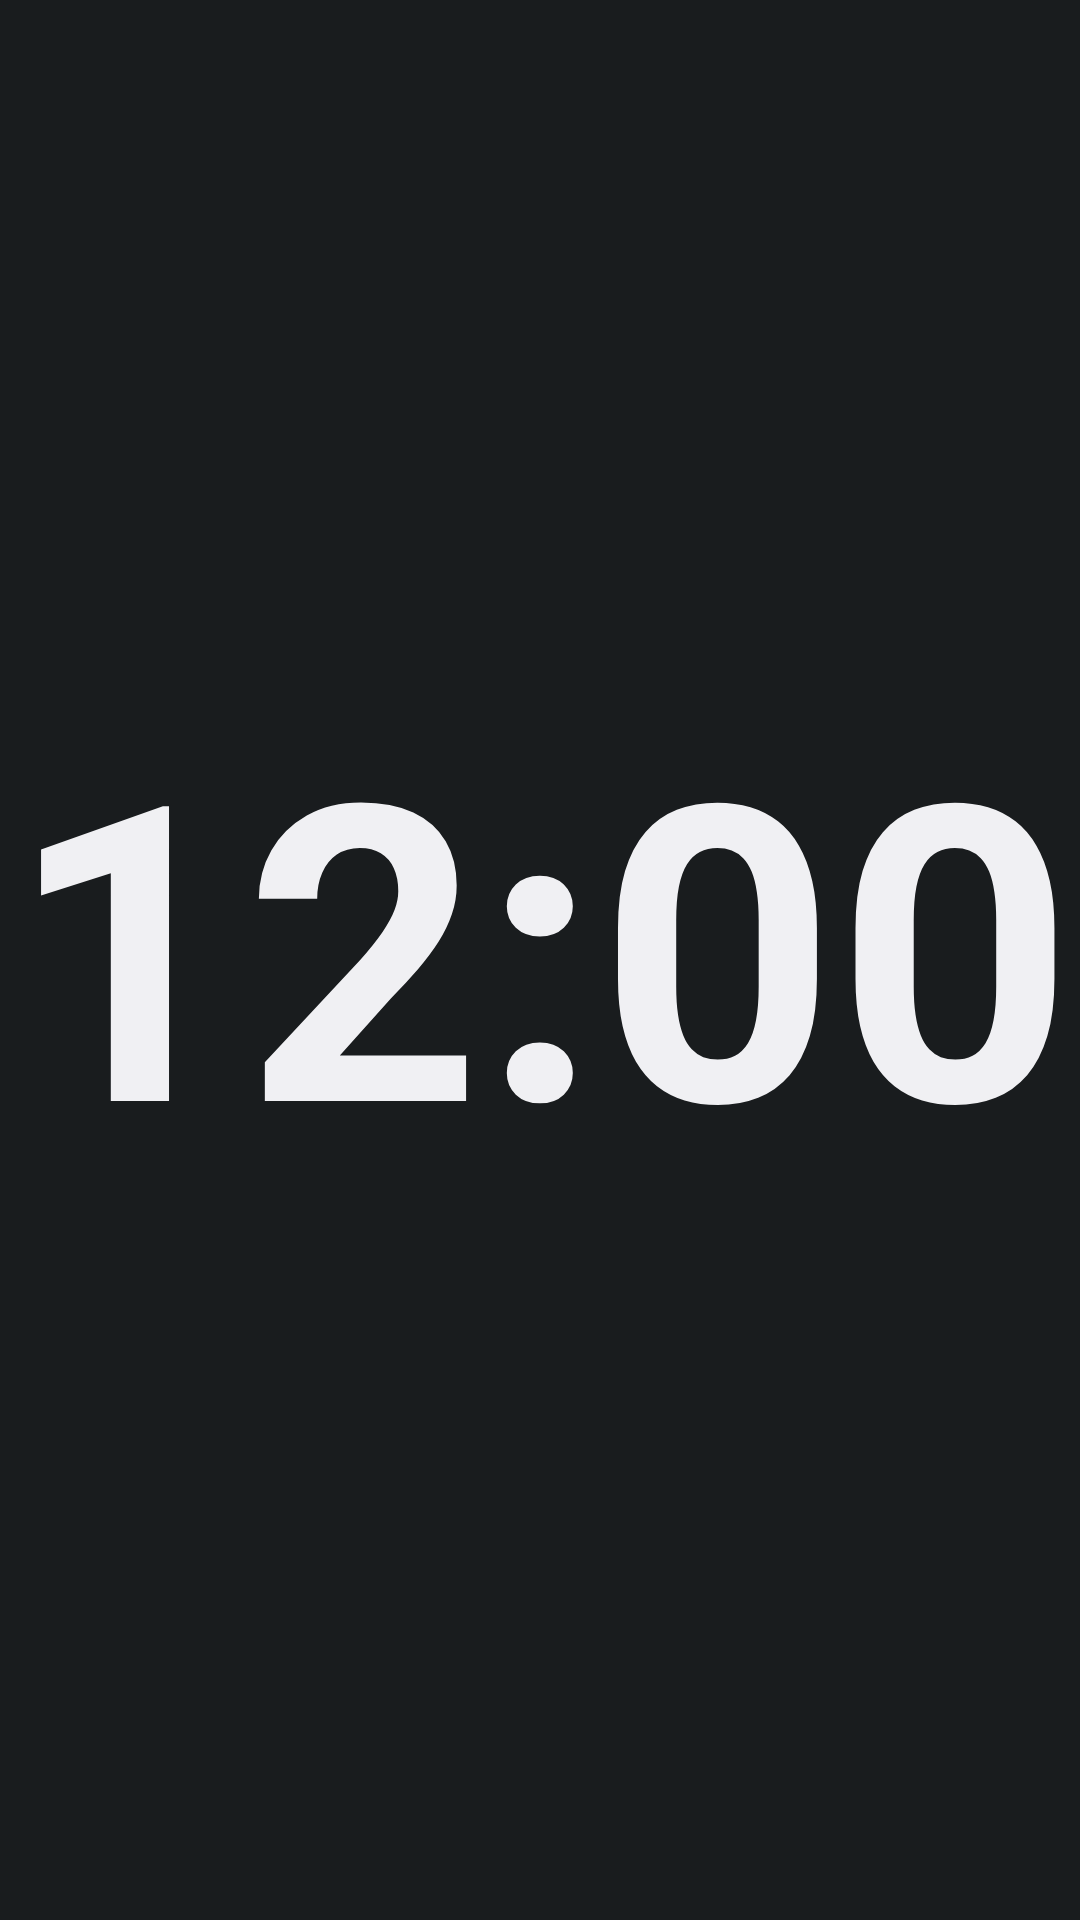

Android layout source for this screen:
<!-- AndroidManifest.xml: application theme Theme.ChronoClock -->
<!-- res/layout/tc_sans_bold.xml -->
<?xml version="1.0" encoding="utf-8"?>
<FrameLayout xmlns:android="http://schemas.android.com/apk/res/android"
    android:id="@+id/tc_wrapper"
    android:layout_width="match_parent"
    android:layout_height="match_parent">

    <TextClock
        android:id="@+id/tc_clock_item"
        style="@style/ClockText.Sans.Bold"
        android:layout_width="match_parent"
        android:layout_height="match_parent"
        android:format12Hour="h:mm"
        android:format24Hour="HH:mm" />
</FrameLayout>
<!-- resources referenced by this layout -->
<resources>
  <style name="ClockText.Sans.Bold" parent="ClockTextBase">
          <item name="android:fontFamily">sans-serif</item>
          <item name="android:textStyle">bold</item>
      </style>
  <style name="Theme.ChronoClock" parent="android:Theme.DeviceDefault.NoActionBar" />
  <style name="ClockTextBase">
          <item name="android:gravity">center</item>
          <item name="android:includeFontPadding">false</item>
          <item name="android:maxLines">1</item>
          <item name="android:ellipsize">end</item>
          <item name="android:fontFeatureSettings">tnum</item>
      </style>
</resources>
